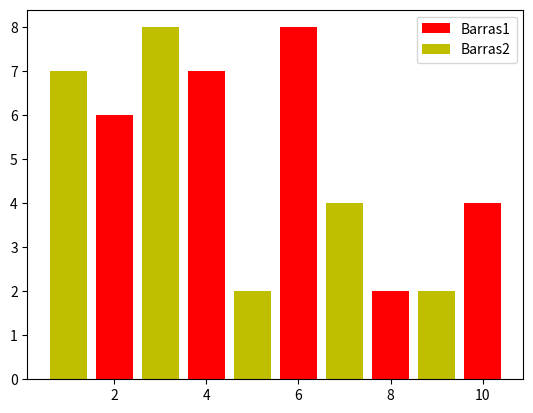

The matplotlib source for this figure:
import matplotlib.pyplot as plt
# Definindo variáveis
x = [2, 4, 6, 8, 10]
y = [6, 7, 8, 2, 4]
  
x2 = [1, 3, 5, 7, 9]
y2 = [7, 8, 2, 4, 2]
 
# Criando um gráfico
plt.bar(x, y, label = 'Barras1', color = 'r')
plt.bar(x2, y2, label = 'Barras2', color = 'y')
plt.legend()
 
plt.show()